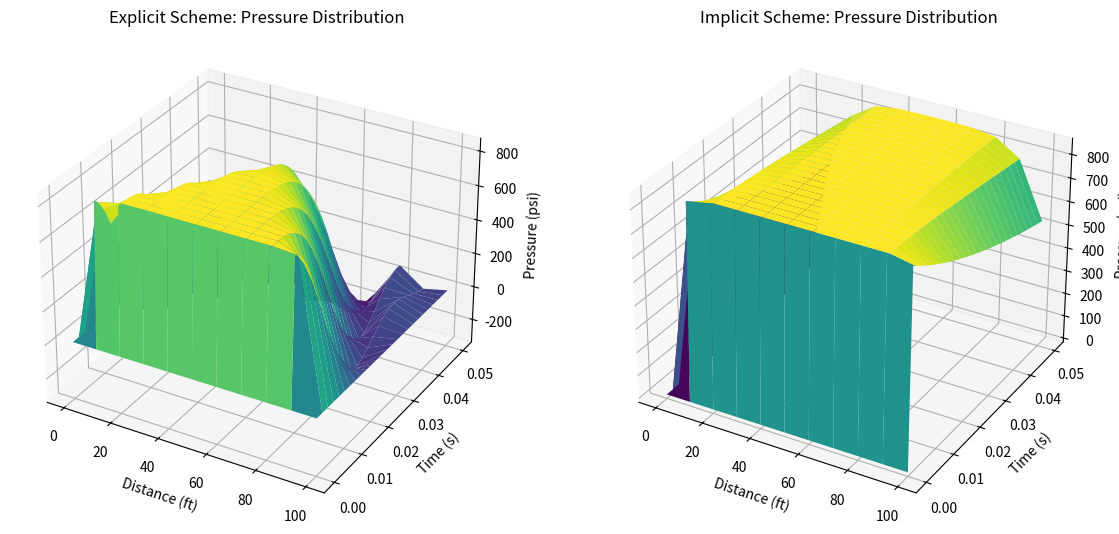

Recreate this plot in Python.
import numpy as np
import matplotlib.pyplot as plt
from mpl_toolkits.mplot3d import Axes3D

# Constants
c = 1125  # Speed of sound in water (ft/s)
L = 100   # Length of the pipe (ft)
dx = 10    # Spatial step (ft)
dt = 0.001  # Time step (s)
T = 0.05  # Total time (s)

# Derived constants
nx = int(L / dx) + 1  # Number of spatial points
nt = int(T / dt) + 1  # Number of time steps
r = (c * dt / dx) ** 2

# Initial conditions
P_explicit = np.ones(nx) * 850  # Explicit scheme pressure array
P_implicit = np.ones(nx) * 850  # Implicit scheme pressure array

# Boundary conditions
P_explicit[0] = 0  # Boundary at x=0 is 0 psi
P_implicit[0] = 0  # Boundary at x=0 is 0 psi

# Arrays to store the previous time step and full pressure field
P_explicit_prev = P_explicit.copy()
P_implicit_prev = P_implicit.copy()

# Store results over time for plotting
P_explicit_time = np.zeros((nt, nx))
P_implicit_time = np.zeros((nt, nx))

# Implicit scheme coefficients
A = np.diag((1 + 2 * r) * np.ones(nx)) + np.diag(-r * np.ones(nx - 1), 1) + np.diag(-r * np.ones(nx - 1), -1)
A[0, :] = 0
A[0, 0] = 1

# Time-stepping loop
for n in range(1, nt):
    # Explicit scheme
    P_new_explicit = np.zeros(nx)
    for i in range(1, nx - 1):
        P_new_explicit[i] = 2 * P_explicit[i] - P_explicit_prev[i] + r * (P_explicit[i + 1] - 2 * P_explicit[i] + P_explicit[i - 1])
    
    P_explicit_prev = P_explicit.copy()
    P_explicit = P_new_explicit.copy()
    P_explicit_time[n, :] = P_explicit
    
    # Implicit scheme
    P_implicit_prev = P_implicit.copy()
    P_implicit = np.linalg.solve(A, 2 * P_implicit_prev - P_implicit_prev)
    P_implicit_time[n, :] = P_implicit

# Creating meshgrid for plotting
X, time = np.meshgrid(np.linspace(0, L, nx), np.linspace(0, T, nt))

# Plotting results for Explicit Scheme
fig = plt.figure(figsize=(14, 7))
ax = fig.add_subplot(121, projection='3d')
ax.plot_surface(X, time, P_explicit_time, cmap='viridis')
ax.set_xlabel('Distance (ft)')
ax.set_ylabel('Time (s)')
ax.set_zlabel('Pressure (psi)')
ax.set_title('Explicit Scheme: Pressure Distribution')

# Plotting results for Implicit Scheme
ax2 = fig.add_subplot(122, projection='3d')
ax2.plot_surface(X, time, P_implicit_time, cmap='viridis')
ax2.set_xlabel('Distance (ft)')
ax2.set_ylabel('Time (s)')
ax2.set_zlabel('Pressure (psi)')
ax2.set_title('Implicit Scheme: Pressure Distribution')

plt.show()
